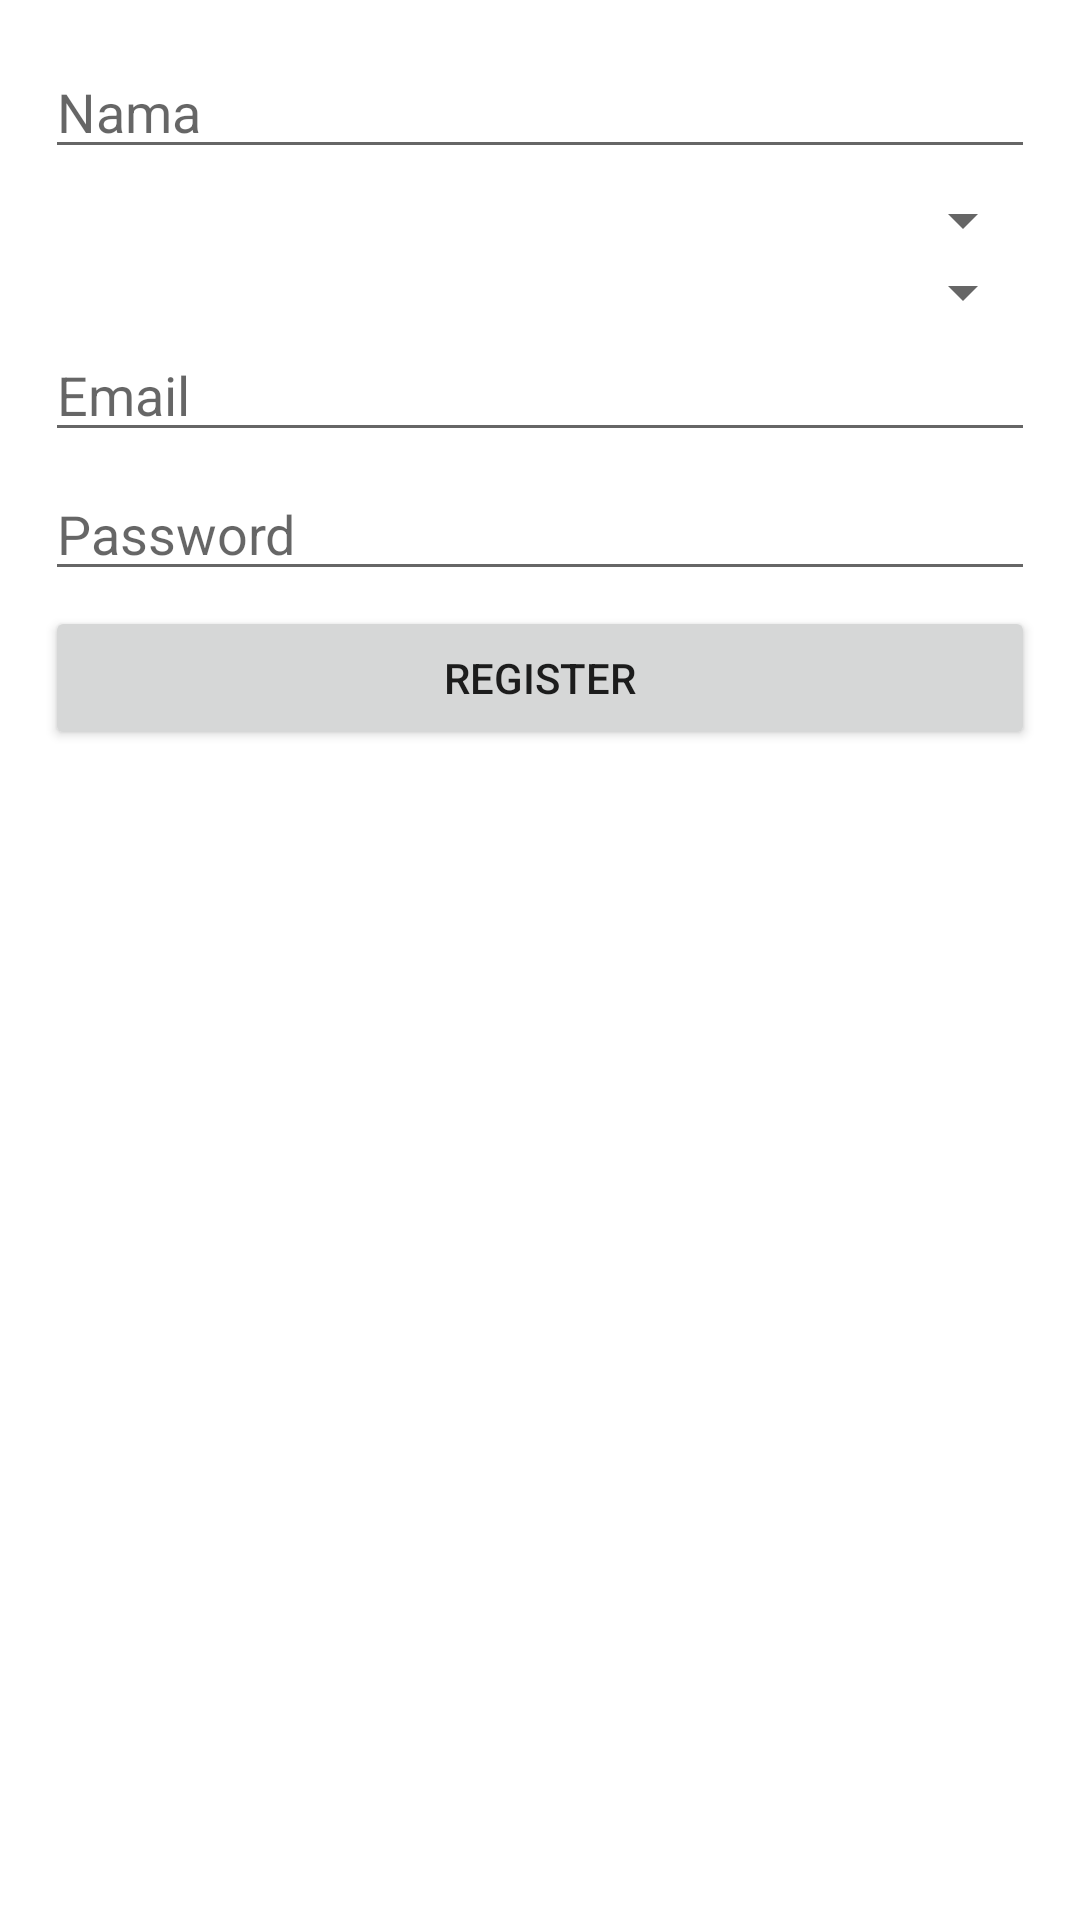

Here is an Android app screen rendered from its layout file. Give the layout XML and the strings, colors and styles it references.
<!-- AndroidManifest.xml: activity theme Theme.AplikasiPertama -->
<!-- res/layout/activity_register.xml -->
<?xml version="1.0" encoding="utf-8"?>
<androidx.constraintlayout.widget.ConstraintLayout xmlns:android="http://schemas.android.com/apk/res/android"
    xmlns:app="http://schemas.android.com/apk/res-auto"
    xmlns:tools="http://schemas.android.com/tools"
    android:id="@+id/main"
    android:layout_width="match_parent"
    android:layout_height="match_parent"
    tools:context=".RegisterActivity">

    <LinearLayout
        android:layout_width="match_parent"
        android:layout_height="wrap_content"
        android:orientation="vertical"
        android:paddingLeft="15dp"
        android:paddingTop="15dp"
        android:paddingRight="15dp"
        android:paddingBottom="15dp"
        tools:layout_editor_absoluteX="1dp"
        tools:layout_editor_absoluteY="1dp">

        <EditText
            android:id="@+id/edtName"
            android:layout_width="match_parent"
            android:layout_height="wrap_content"
            android:layout_marginBottom="5dp"
            android:ems="10"
            android:inputType="text"
            android:hint="Nama"/>
        <Spinner
            android:id="@+id/sprProvinsi"
            android:layout_width="match_parent"
            android:layout_height="wrap_content"/>
        <Spinner
            android:id="@+id/sprKota"
            android:layout_width="match_parent"
            android:layout_height="wrap_content"/>
        <EditText
            android:id="@+id/edtEmail"
            android:layout_width="match_parent"
            android:layout_height="wrap_content"
            android:layout_marginBottom="5dp"
            android:ems="10"
            android:hint="Email"
            android:inputType="textEmailAddress" />

        <EditText
            android:id="@+id/edtPassword"
            android:layout_width="match_parent"
            android:layout_height="wrap_content"
            android:layout_marginBottom="5dp"
            android:ems="10"
            android:hint="Password"
            android:inputType="numberPassword" />

        <Button
            android:id="@+id/btnRegister"
            android:layout_width="match_parent"
            android:layout_height="wrap_content"
            android:text="Register" />
    </LinearLayout>
</androidx.constraintlayout.widget.ConstraintLayout>
<!-- resources referenced by this layout -->
<resources>
  <style name="Theme.AplikasiPertama" parent="Theme.MaterialComponents.DayNight.DarkActionBar">
          <item name="colorPrimary">#A0B85A</item>
          <item name="colorPrimaryVariant">@color/purple_700</item>
          <item name="colorOnPrimary">@color/black</item>
          <item name="colorSecondary">@color/teal_200</item>
          <item name="colorSecondaryVariant">@color/teal_200</item>
          <item name="colorOnSecondary">@color/black</item>
          <item name="android:statusBarColor" tools:targetApi="l">?attr/colorPrimaryVariant</item>
      </style>
  <color name="purple_700">#FF3700B3</color>
  <color name="black">#FF000000</color>
  <color name="teal_200">#FF03DAC5</color>
</resources>
